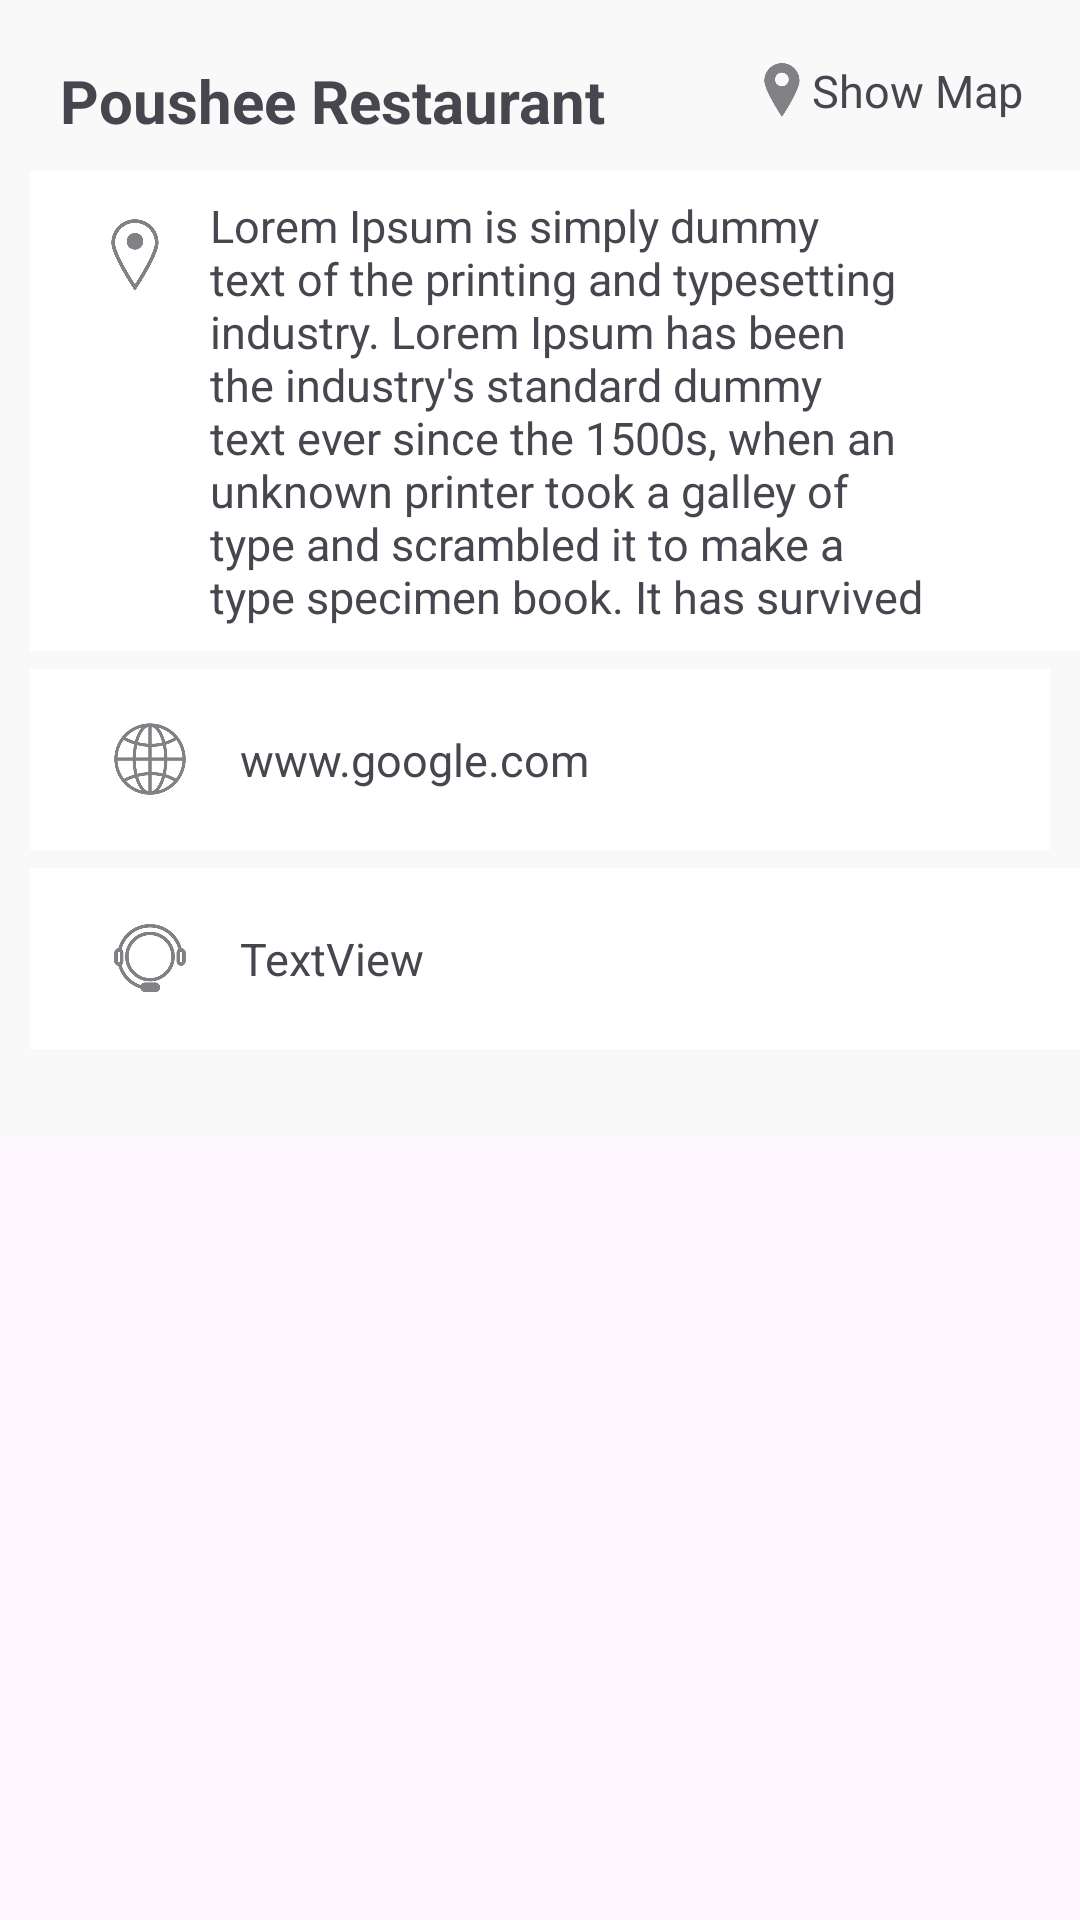

Android layout source for this screen:
<!-- AndroidManifest.xml: application theme Theme.Coxplore -->
<!-- res/layout/content_hotel_data_disp.xml -->
<?xml version="1.0" encoding="utf-8"?>
<androidx.core.widget.NestedScrollView xmlns:android="http://schemas.android.com/apk/res/android"
    xmlns:app="http://schemas.android.com/apk/res-auto"
    android:layout_width="match_parent"
    android:layout_height="match_parent"
    app:layout_behavior="@string/appbar_scrolling_view_behavior">

    <RelativeLayout
        android:layout_width="match_parent"
        android:layout_height="wrap_content"
        android:background="#f9f9f9"
        android:paddingBottom="10dp">

        <RelativeLayout
            android:layout_width="match_parent"
            android:layout_height="wrap_content"
            android:background="#f9f9f9"
            android:paddingBottom="10dp">

            <RelativeLayout
                android:layout_width="match_parent"
                android:layout_height="wrap_content"
                android:background="#f9f9f9"
                android:paddingBottom="10dp">

                <RelativeLayout
                    android:id="@+id/relativeLayout"
                    android:layout_width="match_parent"
                    android:layout_height="wrap_content"
                    android:layout_marginTop="10dp"
                    android:padding="10dp">

                    <TextView
                        android:id="@+id/mapBtn"
                        android:layout_width="wrap_content"
                        android:layout_height="match_parent"
                        android:layout_alignBottom="@+id/imageView5"
                        android:layout_alignParentEnd="true"
                        android:layout_alignParentRight="true"
                        android:layout_marginEnd="9dp"
                        android:layout_marginRight="9dp"
                        android:text="@string/map_show"
                        android:textSize="15sp"
                        android:layout_alignParentTop="true" />

                    <TextView
                        android:id="@+id/nameCap"
                        android:layout_width="match_parent"
                        android:layout_height="wrap_content"
                        android:layout_alignParentLeft="true"
                        android:layout_alignParentStart="true"
                        android:layout_centerVertical="true"
                        android:layout_marginLeft="10dp"
                        android:layout_marginRight="10dp"
                        android:layout_toLeftOf="@+id/imageView5"
                        android:layout_toStartOf="@+id/imageView5"
                        android:text="Poushee Restaurant"
                        android:textSize="20sp"
                        android:textStyle="bold" />

                    <ImageView
                        android:id="@+id/imageView5"
                        android:layout_width="20dp"
                        android:layout_height="20dp"
                        android:layout_alignTop="@+id/nameCap"
                        android:layout_toLeftOf="@+id/mapBtn"
                        android:layout_toStartOf="@+id/mapBtn"
                        android:padding="1dp"
                        app:srcCompat="@drawable/maploc" />
                </RelativeLayout>
                <RelativeLayout
                    android:id="@+id/phoneBtn"
                    android:layout_width="match_parent"
                    android:layout_height="wrap_content"
                    android:layout_alignLeft="@+id/webBtn"
                    android:layout_alignStart="@+id/webBtn"
                    android:layout_below="@+id/webBtn"
                    android:layout_marginTop="6dp"
                    android:background="#FFFFFF"
                    android:padding="10dp">

                    <ImageView
                        android:id="@+id/imageView6"
                        android:layout_width="40dp"
                        android:layout_height="40dp"
                        android:layout_alignParentLeft="true"
                        android:layout_alignParentStart="true"
                        android:layout_centerVertical="true"
                        android:layout_marginLeft="10dp"
                        android:padding="8dp"
                        app:srcCompat="@drawable/hotlineico" />

                    <TextView
                        android:id="@+id/phoneCap"
                        android:layout_width="match_parent"
                        android:layout_height="wrap_content"
                        android:layout_centerVertical="true"
                        android:layout_toEndOf="@+id/imageView6"
                        android:layout_toRightOf="@+id/imageView6"
                        android:background="?selectableItemBackground"
                        android:padding="10dp"
                        android:text="TextView"
                        android:textSize="15sp" />
                </RelativeLayout>

                <RelativeLayout
                    android:id="@+id/relativeLayout5"
                    android:layout_width="match_parent"
                    android:layout_height="wrap_content"
                    android:background="#FFFFFFFF"
                    android:padding="3dp"
                    android:layout_below="@+id/relativeLayout"
                    android:layout_alignLeft="@+id/webBtn"
                    android:layout_alignStart="@+id/webBtn">

                    <TextView
                        android:id="@+id/descriptionCap"
                        android:layout_width="match_parent"
                        android:layout_height="wrap_content"
                        android:layout_centerVertical="true"
                        android:layout_marginEnd="40dp"
                        android:layout_marginRight="30dp"
                        android:layout_toEndOf="@+id/imageView"
                        android:layout_toRightOf="@+id/imageView"
                        android:padding="5dp"
                        android:text="Lorem Ipsum is simply dummy text of the printing and typesetting industry. Lorem Ipsum has been the industry's standard dummy text ever since the 1500s, when an unknown printer took a galley of type and scrambled it to make a type specimen book. It has survived"
                        android:textSize="15sp" />

                    <ImageView
                        android:id="@+id/imageView"
                        android:layout_width="40dp"
                        android:layout_height="40dp"
                        android:layout_alignParentLeft="true"
                        android:layout_alignParentStart="true"
                        android:layout_alignParentTop="true"
                        android:layout_marginLeft="12dp"
                        android:layout_marginStart="12dp"
                        android:layout_marginTop="5dp"
                        android:padding="8dp"
                        app:srcCompat="@drawable/locationico" />
                </RelativeLayout>

                <RelativeLayout
                    android:id="@+id/webBtn"
                    android:layout_width="match_parent"
                    android:layout_height="wrap_content"
                    android:layout_alignParentLeft="true"
                    android:layout_alignParentStart="true"
                    android:layout_below="@+id/relativeLayout5"
                    android:layout_marginLeft="10dp"
                    android:layout_marginRight="10dp"
                    android:layout_marginTop="6dp"
                    android:background="#ffffff"
                    android:padding="10dp">

                    <TextView
                        android:id="@+id/webCap"
                        android:layout_width="match_parent"
                        android:layout_height="wrap_content"
                        android:layout_centerVertical="true"

                        android:layout_toEndOf="@+id/imageView2"
                        android:layout_toRightOf="@+id/imageView2"
                        android:background="?selectableItemBackground"
                        android:padding="10dp"
                        android:text="www.google.com"
                        android:textSize="15sp" />

                    <ImageView
                        android:id="@+id/imageView2"
                        android:layout_width="40dp"
                        android:layout_height="40dp"
                        android:layout_alignParentLeft="true"
                        android:layout_alignParentStart="true"
                        android:layout_centerVertical="true"
                        android:layout_marginLeft="10dp"
                        android:padding="8dp"
                        app:srcCompat="@drawable/webico" />
                </RelativeLayout>

            </RelativeLayout>

        </RelativeLayout>
    </RelativeLayout>

</androidx.core.widget.NestedScrollView>
<!-- resources referenced by this layout -->
<resources>
  <!-- drawable hotlineico: png bitmap (drawable, 143528 bytes) -->
  <!-- drawable locationico: png bitmap (drawable, 158966 bytes) -->
  <!-- drawable maploc: png bitmap (drawable, 10049 bytes) -->
  <!-- drawable webico: png bitmap (drawable, 221017 bytes) -->
  <string name="map_show">Show Map</string>
  <style name="Theme.Coxplore" parent="Base.Theme.Coxplore" />
  <style name="Base.Theme.Coxplore" parent="Theme.Material3.DayNight.NoActionBar">
          
          
      </style>
</resources>
